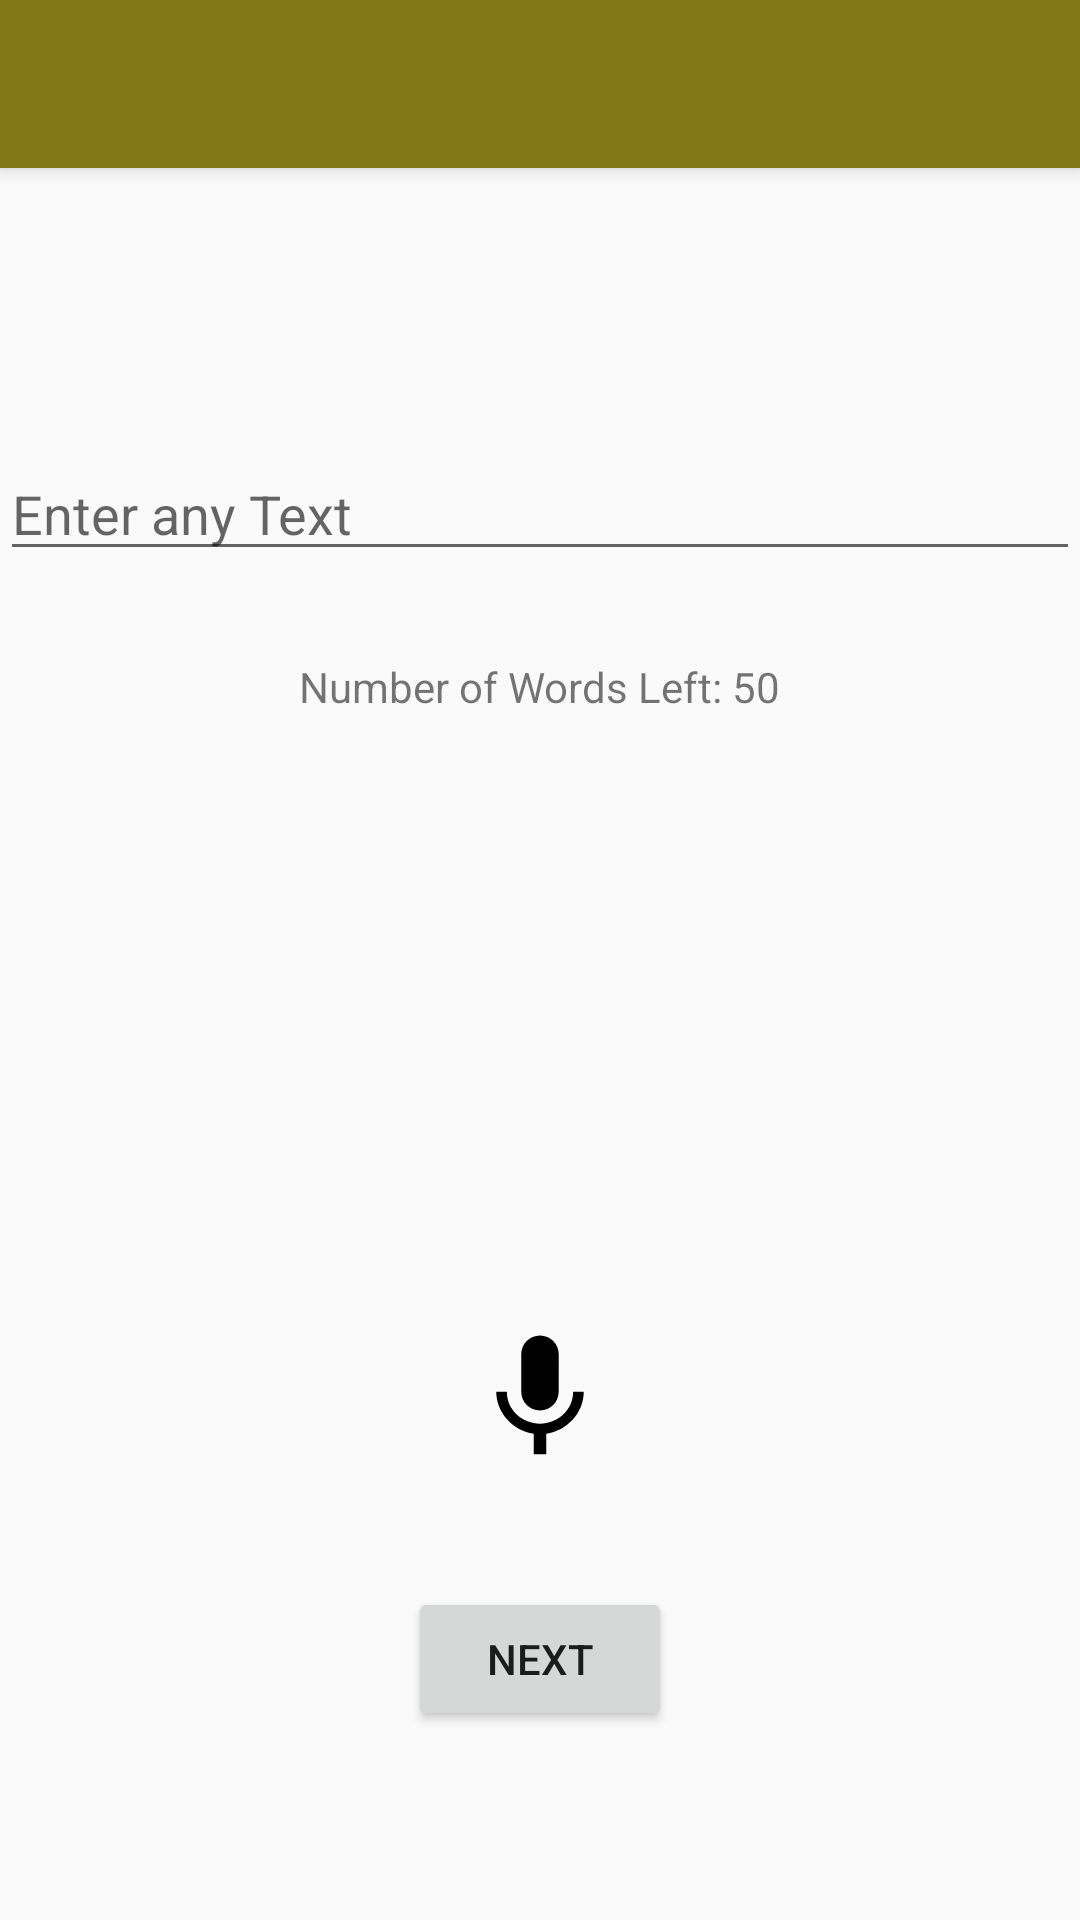

Reconstruct the res/layout file that produces this screen, plus the resources it refers to.
<!-- AndroidManifest.xml: application theme MyAppTheme -->
<!-- res/layout/activity_text_speech.xml -->
<?xml version="1.0" encoding="utf-8"?>
<android.support.design.widget.CoordinatorLayout xmlns:android="http://schemas.android.com/apk/res/android"
    xmlns:app="http://schemas.android.com/apk/res-auto"
    xmlns:tools="http://schemas.android.com/tools"
    android:layout_width="match_parent"
    android:layout_height="match_parent"
    tools:context="com.siddiqui.shagil.tellmateapp.TextSpeech">

    <android.support.design.widget.AppBarLayout
        android:layout_width="match_parent"
        android:layout_height="wrap_content"
        android:theme="@style/AppTheme.AppBarOverlay">

        <android.support.v7.widget.Toolbar
            android:id="@+id/toolbar"
            android:layout_width="match_parent"
            android:layout_height="?attr/actionBarSize"
            android:background="?attr/colorPrimary"
            app:popupTheme="@style/AppTheme.PopupOverlay" />

    </android.support.design.widget.AppBarLayout>

    <include layout="@layout/content_text_speech" />



</android.support.design.widget.CoordinatorLayout>
<!-- res/layout/content_text_speech.xml (included above) -->
<?xml version="1.0" encoding="utf-8"?>
<RelativeLayout xmlns:android="http://schemas.android.com/apk/res/android"
    xmlns:app="http://schemas.android.com/apk/res-auto"
    xmlns:tools="http://schemas.android.com/tools"
    android:layout_width="match_parent"
    android:layout_height="match_parent"
    app:layout_behavior="@string/appbar_scrolling_view_behavior"
    tools:context="com.siddiqui.shagil.tellmateapp.TextSpeech"
    tools:showIn="@layout/activity_text_speech">



        <EditText
            android:id="@+id/multiAutoCompleteTextView"
            android:layout_width="match_parent"
            android:layout_height="wrap_content"
            android:hint="Enter any Text"
            android:layout_marginTop="93dp"
            android:layout_alignParentTop="true"
            android:layout_alignParentLeft="true"
            android:layout_alignParentStart="true"
            android:inputType="textFilter|textMultiLine"/>
    <LinearLayout
        android:layout_width="match_parent"
        android:layout_height="wrap_content"
        android:orientation="horizontal"
        android:layout_below="@+id/multiAutoCompleteTextView"
        android:layout_alignParentLeft="true"
        android:layout_alignParentStart="true"
        android:layout_marginTop="29dp"
        android:gravity="center"
        android:id="@+id/linearLayout">
    <TextView
        android:layout_width="wrap_content"
        android:layout_height="wrap_content"
        android:text="Number of Words Left: "
        />
        <TextView
            android:layout_width="wrap_content"
            android:layout_height="wrap_content"
            android:id="@+id/countWords"
            android:text="50"/>
    </LinearLayout>



        <ImageButton
            android:id="@+id/micImageView"
            android:layout_width="wrap_content"
            android:layout_height="wrap_content"
            android:src="@drawable/ic_mic_black_24px"
            android:layout_marginBottom="38dp"
            android:layout_above="@+id/button"
            android:layout_centerHorizontal="true"
            android:background="@null"/>
    <Button
        android:layout_width="wrap_content"
        android:layout_height="wrap_content"
        android:text="Next"
        android:layout_marginBottom="63dp"
        android:id="@+id/button"
        android:layout_alignParentBottom="true"
        android:layout_centerHorizontal="true"
        android:onClick="SpeechToText"/>




</RelativeLayout>
<!-- resources referenced by this layout -->
<resources>
  <!-- drawable ic_mic_black_24px (drawable) -->
  <vector xmlns:android="http://schemas.android.com/apk/res/android"
          android:width="50dp"
          android:height="50dp"
          android:viewportWidth="24.0"
          android:viewportHeight="24.0">
      <path
          android:pathData="M12,14c1.66,0 2.99,-1.34 2.99,-3L15,5c0,-1.66 -1.34,-3 -3,-3S9,3.34 9,5v6c0,1.66 1.34,3 3,3zM17.3,11c0,3 -2.54,5.1 -5.3,5.1S6.7,14 6.7,11L5,11c0,3.41 2.72,6.23 6,6.72L11,21h2v-3.28c3.28,-0.48 6,-3.3 6,-6.72h-1.7z"
          android:fillColor="#000000"/>
  </vector>
  <style name="AppTheme.AppBarOverlay" parent="ThemeOverlay.AppCompat.Dark.ActionBar" />
  <style name="AppTheme.PopupOverlay" parent="ThemeOverlay.AppCompat.Light" />
  <style name="MyAppTheme" parent="Theme.AppCompat.Light.DarkActionBar">
          <item name="colorPrimary">@color/myColorPrimary</item>
          <item name="colorPrimaryDark">@color/myColorPromaryDark</item>
          <item name="colorAccent">@color/myColorSecondary</item>
      </style>
  <color name="myColorPrimary">#827717</color>
  <color name="myColorPromaryDark">#524c00</color>
  <color name="myColorSecondary">#c51162</color>
</resources>
